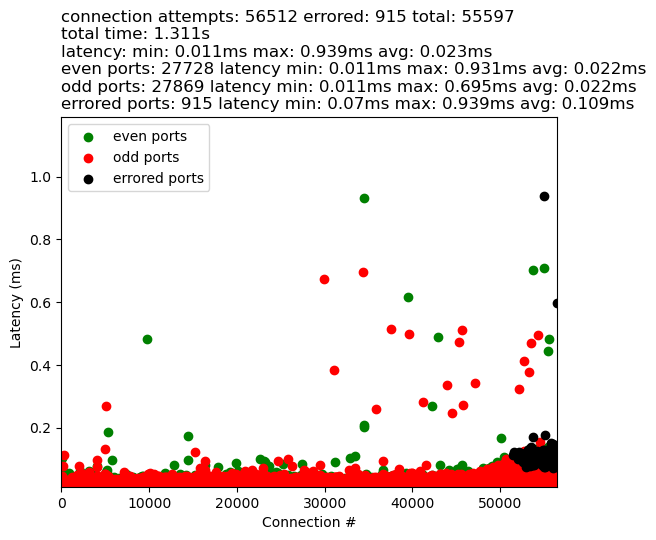

The data file committed next to this chart (first rows):
51436, 7.414817810058594e-05
31460, 3.24249267578125e-05
54212, 1.7642974853515625e-05
24976, 3.24249267578125e-05
27070, 1.7881393432617188e-05
41093, 1.811981201171875e-05
49227, 1.811981201171875e-05
35483, 1.811981201171875e-05
19269, 1.9311904907226562e-05
60800, 1.8358230590820312e-05
43030, 1.6927719116210938e-05
20840, 1.71661376953125e-05
44844, 1.71661376953125e-05
44304, 1.7404556274414062e-05
14227, 1.7404556274414062e-05
53057, 1.6689300537109375e-05
62511, 1.6689300537109375e-05
23228, 1.71661376953125e-05
35071, 1.71661376953125e-05
19355, 1.71661376953125e-05
45578, 1.7404556274414062e-05
64379, 1.71661376953125e-05
63194, 1.6927719116210938e-05
34088, 1.6689300537109375e-05
11903, 4.291534423828125e-05
50141, 2.6226043701171875e-05
59220, 2.574920654296875e-05
26315, 2.6226043701171875e-05
20565, 3.147125244140625e-05
51509, 1.9788742065429688e-05
30979, 1.71661376953125e-05
16602, 1.6689300537109375e-05
22099, 1.7404556274414062e-05
29779, 1.6927719116210938e-05
10308, 4.267692565917969e-05
24364, 2.5033950805664062e-05
44313, 2.4318695068359375e-05
22389, 2.4318695068359375e-05
16197, 3.790855407714844e-05
15225, 1.621246337890625e-05
42655, 1.5974044799804688e-05
23801, 1.6450881958007812e-05
38043, 1.5974044799804688e-05
56177, 1.621246337890625e-05
58294, 1.7404556274414062e-05
52559, 3.981590270996094e-05
46559, 1.7404556274414062e-05
43828, 2.6464462280273438e-05
18526, 1.9550323486328125e-05
22772, 1.5735626220703125e-05
49505, 1.621246337890625e-05
40563, 1.5497207641601562e-05
9513, 1.5497207641601562e-05
37035, 1.5974044799804688e-05
10723, 1.5974044799804688e-05
51650, 1.621246337890625e-05
51076, 1.5974044799804688e-05
64456, 1.5735626220703125e-05
16376, 1.5735626220703125e-05
47324, 0.0001018
36124, 1.6689300537109375e-05
... 56,451 more rows
